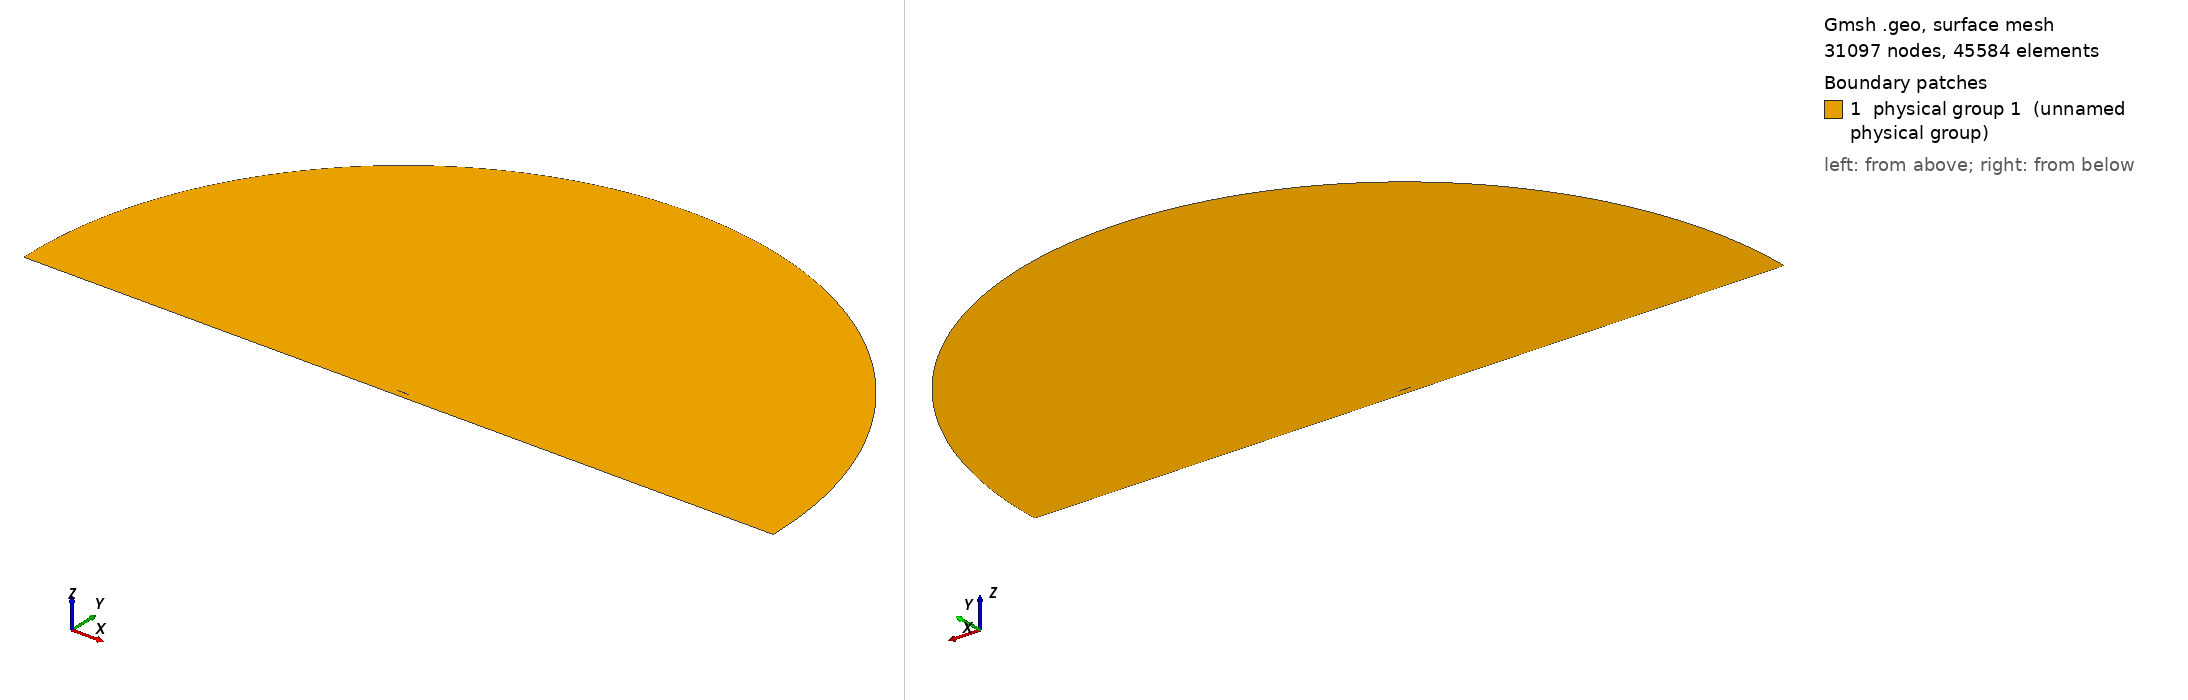

Gmsh geometry script, surface-meshed: 31097 nodes, 45584 surface elements. Boundary patches (legend numbers): 1 physical group 1 (unnamed physical group). Left view from above one corner, right view from below the opposite corner. Legend entries are the model's physical surfaces. The drawing asked Gmsh for element sizes between 1% and 20% of the model's largest extent; the script's own settings can give other sizes.

=== mesh.geo (drawn) ===
// ===========================================
// ==================================MESH FILE
// ===========================================

h = 0.0015;
H = 1;
R = 30;
D = 0.5;
BL = 0.08;
AoA = 0;
BL_size  = 4e-05;
BL_thickness = 0.01;
BL_ratio = 1.146;
progsWfwd = 1.01;
progsWaft = 1.01;
prognW = 1.28075;
numWfwd = 267;
numWaft = 267;
nblW = 26;
hrat = 15;
// =====================================POINTS
Point(1) = {1, 0, 0.0, 1*h};
Point(2) = {0.994046, 0.00127452, 0.0, 1*h};
Point(3) = {0.985294, 0.00306708, 0.0, 1*h};
Point(4) = {0.975054, 0.00507135, 0.0, 1*h};
Point(5) = {0.964257, 0.00709196, 0.0, 1*h};
Point(6) = {0.953226, 0.00906902, 0.0, 1*h};
Point(7) = {0.942125, 0.0109783, 0.0, 1*h};
Point(8) = {0.930989, 0.0128207, 0.0, 1*h};
Point(9) = {0.919832, 0.0146003, 0.0, 1*h};
Point(10) = {0.908657, 0.0163233, 0.0, 1*h};
Point(11) = {0.897467, 0.0179955, 0.0, 1*h};
Point(12) = {0.886262, 0.0196231, 0.0, 1*h};
Point(13) = {0.875043, 0.0212119, 0.0, 1*h};
Point(14) = {0.863811, 0.0227674, 0.0, 1*h};
Point(15) = {0.852566, 0.024295, 0.0, 1*h};
Point(16) = {0.841309, 0.0257994, 0.0, 1*h};
Point(17) = {0.830041, 0.027285, 0.0, 1*h};
Point(18) = {0.818762, 0.0287556, 0.0, 1*h};
Point(19) = {0.807472, 0.0302146, 0.0, 1*h};
Point(20) = {0.796171, 0.0316647, 0.0, 1*h};
Point(21) = {0.784861, 0.0331078, 0.0, 1*h};
Point(22) = {0.773542, 0.0345456, 0.0, 1*h};
Point(23) = {0.762213, 0.0359789, 0.0, 1*h};
Point(24) = {0.750875, 0.0374083, 0.0, 1*h};
Point(25) = {0.739529, 0.0388339, 0.0, 1*h};
Point(26) = {0.728175, 0.0402554, 0.0, 1*h};
Point(27) = {0.716813, 0.0416723, 0.0, 1*h};
Point(28) = {0.705451, 0.043083, 0.0, 1*h};
Point(29) = {0.694101, 0.0444821, 0.0, 1*h};
Point(30) = {0.682765, 0.0458622, 0.0, 1*h};
Point(31) = {0.671445, 0.0472166, 0.0, 1*h};
Point(32) = {0.66014, 0.048539, 0.0, 1*h};
Point(33) = {0.648851, 0.0498235, 0.0, 1*h};
Point(34) = {0.637575, 0.0510645, 0.0, 1*h};
Point(35) = {0.626313, 0.0522572, 0.0, 1*h};
Point(36) = {0.615064, 0.0533972, 0.0, 1*h};
Point(37) = {0.603827, 0.0544807, 0.0, 1*h};
Point(38) = {0.592602, 0.0555047, 0.0, 1*h};
Point(39) = {0.581387, 0.0564665, 0.0, 1*h};
Point(40) = {0.570182, 0.0573642, 0.0, 1*h};
Point(41) = {0.558987, 0.0581965, 0.0, 1*h};
Point(42) = {0.547799, 0.0589625, 0.0, 1*h};
Point(43) = {0.536619, 0.0596616, 0.0, 1*h};
Point(44) = {0.525447, 0.0602938, 0.0, 1*h};
Point(45) = {0.51428, 0.0608594, 0.0, 1*h};
Point(46) = {0.50312, 0.0613588, 0.0, 1*h};
Point(47) = {0.491965, 0.0617926, 0.0, 1*h};
Point(48) = {0.480814, 0.0621615, 0.0, 1*h};
Point(49) = {0.469668, 0.062466, 0.0, 1*h};
Point(50) = {0.458525, 0.0627068, 0.0, 1*h};
Point(51) = {0.447386, 0.0628843, 0.0, 1*h};
Point(52) = {0.43625, 0.0629986, 0.0, 1*h};
Point(53) = {0.425113, 0.0630498, 0.0, 1*h};
Point(54) = {0.413966, 0.0630393, 0.0, 1*h};
Point(55) = {0.402804, 0.0629709, 0.0, 1*h};
Point(56) = {0.39163, 0.0628477, 0.0, 1*h};
Point(57) = {0.380444, 0.0626722, 0.0, 1*h};
Point(58) = {0.369249, 0.0624456, 0.0, 1*h};
Point(59) = {0.358046, 0.0621684, 0.0, 1*h};
Point(60) = {0.346838, 0.0618406, 0.0, 1*h};
Point(61) = {0.335626, 0.0614614, 0.0, 1*h};
Point(62) = {0.324411, 0.0610294, 0.0, 1*h};
Point(63) = {0.313196, 0.060543, 0.0, 1*h};
Point(64) = {0.30198, 0.0600002, 0.0, 1*h};
Point(65) = {0.290766, 0.0593989, 0.0, 1*h};
Point(66) = {0.279555, 0.0587369, 0.0, 1*h};
Point(67) = {0.268348, 0.0580119, 0.0, 1*h};
Point(68) = {0.257147, 0.057222, 0.0, 1*h};
Point(69) = {0.245954, 0.0563651, 0.0, 1*h};
Point(70) = {0.234769, 0.0554397, 0.0, 1*h};
Point(71) = {0.223594, 0.0544441, 0.0, 1*h};
Point(72) = {0.212432, 0.0533772, 0.0, 1*h};
Point(73) = {0.201284, 0.0522377, 0.0, 1*h};
Point(74) = {0.190153, 0.0510243, 0.0, 1*h};
Point(75) = {0.179042, 0.0497359, 0.0, 1*h};
Point(76) = {0.167953, 0.0483708, 0.0, 1*h};
Point(77) = {0.156891, 0.046927, 0.0, 1*h};
Point(78) = {0.145861, 0.0454016, 0.0, 1*h};
Point(79) = {0.13487, 0.0437913, 0.0, 1*h};
Point(80) = {0.123925, 0.0420911, 0.0, 1*h};
Point(81) = {0.113037, 0.0402945, 0.0, 1*h};
Point(82) = {0.10222, 0.0383933, 0.0, 1*h};
Point(83) = {0.0914892, 0.0363774, 0.0, 1*h};
Point(84) = {0.0808693, 0.0342353, 0.0, 1*h};
Point(85) = {0.0703944, 0.031954, 0.0, 1*h};
Point(86) = {0.0601187, 0.0295205, 0.0, 1*h};
Point(87) = {0.0501343, 0.0269263, 0.0, 1*h};
Point(88) = {0.0406062, 0.0241803, 0.0, 1*h};
Point(89) = {0.0318205, 0.021335, 0.0, 1*h};
Point(90) = {0.0241704, 0.0185141, 0.0, 1*h};
Point(91) = {0.0179609, 0.0158793, 0.0, 1*h};
Point(92) = {0.0131837, 0.0135315, 0.0, 1*h};
Point(93) = {0.0095798, 0.0114718, 0.0, 1*h};
Point(94) = {0.00684531, 0.00964432, 0.0, 1*h};
Point(95) = {0.00474832, 0.00798839, 0.0, 1*h};
Point(96) = {0.00313141, 0.00645095, 0.0, 1*h};
Point(97) = {0.00189864, 0.00499461, 0.0, 1*h};
Point(98) = {0.000996541, 0.00359588, 0.0, 1*h};
Point(99) = {0.000390087, 0.00223329, 0.0, 1*h};
Point(100) = {6.5639e-05, 0.000934113, 0.0, 1*h};
Point(101) = {3.22188e-07, 6.37641e-05, 0.0, 1*h};
Point(102) = {1.20408e-05, -0.000261051, 0.0, 1*h};
Point(103) = {0.000242843, -0.00139327, 0.0, 1*h};
Point(104) = {0.000810233, -0.00256025, 0.0, 1*h};
Point(105) = {0.00171487, -0.0037182, 0.0, 1*h};
Point(106) = {0.00294536, -0.00486798, 0.0, 1*h};
Point(107) = {0.00454171, -0.00603775, 0.0, 1*h};
Point(108) = {0.0065755, -0.00725389, 0.0, 1*h};
Point(109) = {0.00917929, -0.0085555, 0.0, 1*h};
Point(110) = {0.0125645, -0.00998872, 0.0, 1*h};
Point(111) = {0.0170331, -0.0116009, 0.0, 1*h};
Point(112) = {0.0229225, -0.0134166, 0.0, 1*h};
Point(113) = {0.0303893, -0.0153913, 0.0, 1*h};
Point(114) = {0.0392102, -0.0174102, 0.0, 1*h};
Point(115) = {0.0489336, -0.0193614, 0.0, 1*h};
Point(116) = {0.0591834, -0.0211907, 0.0, 1*h};
Point(117) = {0.069742, -0.0228877, 0.0, 1*h};
Point(118) = {0.0804961, -0.0244595, 0.0, 1*h};
Point(119) = {0.0913841, -0.0259178, 0.0, 1*h};
Point(120) = {0.10237, -0.0272737, 0.0, 1*h};
Point(121) = {0.11343, -0.0285372, 0.0, 1*h};
Point(122) = {0.124548, -0.0297169, 0.0, 1*h};
Point(123) = {0.135713, -0.03082, 0.0, 1*h};
Point(124) = {0.146916, -0.0318527, 0.0, 1*h};
Point(125) = {0.15815, -0.0328204, 0.0, 1*h};
Point(126) = {0.169404, -0.0337272, 0.0, 1*h};
Point(127) = {0.180672, -0.0345746, 0.0, 1*h};
Point(128) = {0.191948, -0.0353637, 0.0, 1*h};
Point(129) = {0.203232, -0.0360952, 0.0, 1*h};
Point(130) = {0.214522, -0.03677, 0.0, 1*h};
Point(131) = {0.225817, -0.0373887, 0.0, 1*h};
Point(132) = {0.237115, -0.037952, 0.0, 1*h};
Point(133) = {0.248416, -0.0384603, 0.0, 1*h};
Point(134) = {0.259719, -0.0389139, 0.0, 1*h};
Point(135) = {0.271023, -0.0393132, 0.0, 1*h};
Point(136) = {0.282327, -0.0396584, 0.0, 1*h};
Point(137) = {0.293631, -0.0399496, 0.0, 1*h};
Point(138) = {0.304932, -0.0401869, 0.0, 1*h};
Point(139) = {0.316232, -0.0403703, 0.0, 1*h};
Point(140) = {0.327528, -0.0404998, 0.0, 1*h};
Point(141) = {0.33882, -0.0405751, 0.0, 1*h};
Point(142) = {0.350107, -0.0405961, 0.0, 1*h};
Point(143) = {0.361387, -0.0405624, 0.0, 1*h};
Point(144) = {0.372661, -0.0404735, 0.0, 1*h};
Point(145) = {0.383925, -0.0403287, 0.0, 1*h};
Point(146) = {0.39518, -0.0401273, 0.0, 1*h};
Point(147) = {0.406423, -0.0398681, 0.0, 1*h};
Point(148) = {0.417654, -0.0395499, 0.0, 1*h};
Point(149) = {0.42887, -0.039171, 0.0, 1*h};
Point(150) = {0.440069, -0.0387295, 0.0, 1*h};
Point(151) = {0.451249, -0.0382231, 0.0, 1*h};
Point(152) = {0.462409, -0.0376488, 0.0, 1*h};
Point(153) = {0.473551, -0.0370033, 0.0, 1*h};
Point(154) = {0.484687, -0.0362842, 0.0, 1*h};
Point(155) = {0.495824, -0.0354936, 0.0, 1*h};
Point(156) = {0.506963, -0.0346343, 0.0, 1*h};
Point(157) = {0.518105, -0.0337089, 0.0, 1*h};
Point(158) = {0.529251, -0.0327203, 0.0, 1*h};
Point(159) = {0.540401, -0.0316712, 0.0, 1*h};
Point(160) = {0.551555, -0.0305644, 0.0, 1*h};
Point(161) = {0.562714, -0.0294029, 0.0, 1*h};
Point(162) = {0.573879, -0.0281895, 0.0, 1*h};
Point(163) = {0.585051, -0.0269274, 0.0, 1*h};
Point(164) = {0.596231, -0.0256196, 0.0, 1*h};
Point(165) = {0.607421, -0.0242694, 0.0, 1*h};
Point(166) = {0.618622, -0.0228802, 0.0, 1*h};
Point(167) = {0.629836, -0.0214557, 0.0, 1*h};
Point(168) = {0.641066, -0.02, 0.0, 1*h};
Point(169) = {0.652314, -0.0185172, 0.0, 1*h};
Point(170) = {0.663583, -0.0170121, 0.0, 1*h};
Point(171) = {0.674876, -0.0154898, 0.0, 1*h};
Point(172) = {0.686195, -0.0139564, 0.0, 1*h};
Point(173) = {0.69754, -0.0124188, 0.0, 1*h};
Point(174) = {0.708895, -0.0108871, 0.0, 1*h};
Point(175) = {0.720227, -0.00937442, 0.0, 1*h};
Point(176) = {0.73152, -0.00789245, 0.0, 1*h};
Point(177) = {0.742766, -0.00645248, 0.0, 1*h};
Point(178) = {0.753959, -0.00506806, 0.0, 1*h};
Point(179) = {0.765097, -0.00375366, 0.0, 1*h};
Point(180) = {0.776185, -0.00252268, 0.0, 1*h};
Point(181) = {0.78723, -0.00138699, 0.0, 1*h};
Point(182) = {0.798241, -0.000356559, 0.0, 1*h};
Point(183) = {0.809227, 0.000560915, 0.0, 1*h};
Point(184) = {0.820198, 0.00136008, 0.0, 1*h};
Point(185) = {0.831164, 0.00203794, 0.0, 1*h};
Point(186) = {0.842134, 0.00259364, 0.0, 1*h};
Point(187) = {0.853115, 0.00302833, 0.0, 1*h};
Point(188) = {0.864114, 0.00334479, 0.0, 1*h};
Point(189) = {0.875133, 0.0035472, 0.0, 1*h};
Point(190) = {0.886177, 0.00364081, 0.0, 1*h};
Point(191) = {0.897246, 0.00363168, 0.0, 1*h};
Point(192) = {0.908343, 0.00352647, 0.0, 1*h};
Point(193) = {0.919464, 0.0033322, 0.0, 1*h};
Point(194) = {0.930611, 0.00305615, 0.0, 1*h};
Point(195) = {0.941774, 0.00270595, 0.0, 1*h};
Point(196) = {0.952945, 0.00228947, 0.0, 1*h};
Point(197) = {0.964056, 0.0018176, 0.0, 1*h};
Point(198) = {0.974963, 0.00130593, 0.0, 1*h};
Point(199) = {0.985314, 0.00078368, 0.0, 1*h};
Point(200) = {0.993991, 0.000324963, 0.0, 1*h};
Point(201) = {1, 0, 0.0, 1*h};

 // farfield
Point(203) = {0.5, 0, 0,H};
Point(204) = {R+0.5, 0, 0,1/10*H};
Point(205) = {0.5, R, 0,H};
Point(206) = {0.5-R, 0, 0,H};
Point(207) = {0, -R, 0,H};
Point(208) = {R+0.5,  -D+BL, 0,1/10*H};
Point(209) = {1, -D+BL, 0,1/5*H};
Point(210) = {0, -D+BL, 0,1/5*H};
Point(211) = {0.5-R, -D+BL, 0,H};
Point(212) = {R+0.5,  -D, 0,1/5*H};
Point(213) = {0.5-R, -D, 0,1/5*H};
Point(214) = {1, -D, 0,1/5*H};
Point(215) = {0, -D, 0,1/5*H};
Point(216) = {1.2, -0, 0,2*h};
Point(217) = {1.4, -0, 0,3*h};


// =====================================CURVES

Spline(1) = {1:46};
Spline(2) = {46:101};
Spline(3) = {1 :200, 1};

 // farfield
Circle(5) = {204,203,205};
Circle(6) = {205,203,206};
Line(7) = {204,208};
Line(8) = {208,209};
Line(9) = {209,210};
Line(10) = {210,211};
Line(11) = {211,206};
Line(13) = {208,212};
Line(14) = {213,211};
Line(15) = {212,214};
Line(16) = {214,215};
Line(17) = {215,213};
Line(18) = {209,214};
Line(19) = {210,215};
Transfinite Line{9 , 16} = 1/h/hrat Using Progression 1;
Transfinite Line{8 , 15} = numWaft Using Progression 1/progsWaft;
Transfinite Line{10 , 17} = numWfwd Using Progression progsWfwd;
Transfinite Line{13 , 18, 19} =  nblW Using Progression 1/prognW;
Transfinite Line{14} =  nblW Using Progression prognW;


// =====================================LOOPS

Line Loop(1) = {3};
Line Loop(2) = {-11,-10,-9,-8,-7,5,6};
Line Loop(3) = {-10,19,17,14};
Line Loop(4) = {-9,18,16,-19};
Line Loop(5) = {-8,13,15,-18};
Rotate {{0, 0, -1}, {0.25, 0, 0}, Pi * AoA / 180} 
 {Curve{3};}


// =====================================SURFS

Plane Surface(1) = {1,2};
Plane Surface(2) = {3};
Transfinite Surface{2};
 Recombine Surface{2};
Plane Surface(3) = {4};
Transfinite Surface{3};
 Recombine Surface{3};
Plane Surface(4) = {5};
Transfinite Surface{4};
 Recombine Surface{4};
Point{216} In Surface{1};
Point{217} In Surface{1};
Field[1]=BoundaryLayer;
Field[1].CurvesList={3};
Field[1].Quads=1;
Field[1].Ratio= BL_ratio;
Field[1].Size=BL_size;
Field[1].Thickness=BL_thickness;
Field[1].FanPointsList={1};
Field[1].FanPointsSizesList={40};
BoundaryLayer Field = 1;
Physical Surface(1) = {1,2,3,4};
Physical Line("FARFIELD") = {14,11,6,5,7,13};
Physical Line("WALL") = {15,16,17};
Physical Line("AIRFOIL") = {3};


// 1: MeshAdapt, 2: Automatic, 3: Initial mesh only, 5: Delaunay, 6: Frontal-Delaunay, 7: BAMG, 8: Frontal-Delaunay for Quads, 9: Packing of Parallelograms
Mesh.Algorithm = 2;

//Mesh.RandomFactor = 1e-09;
